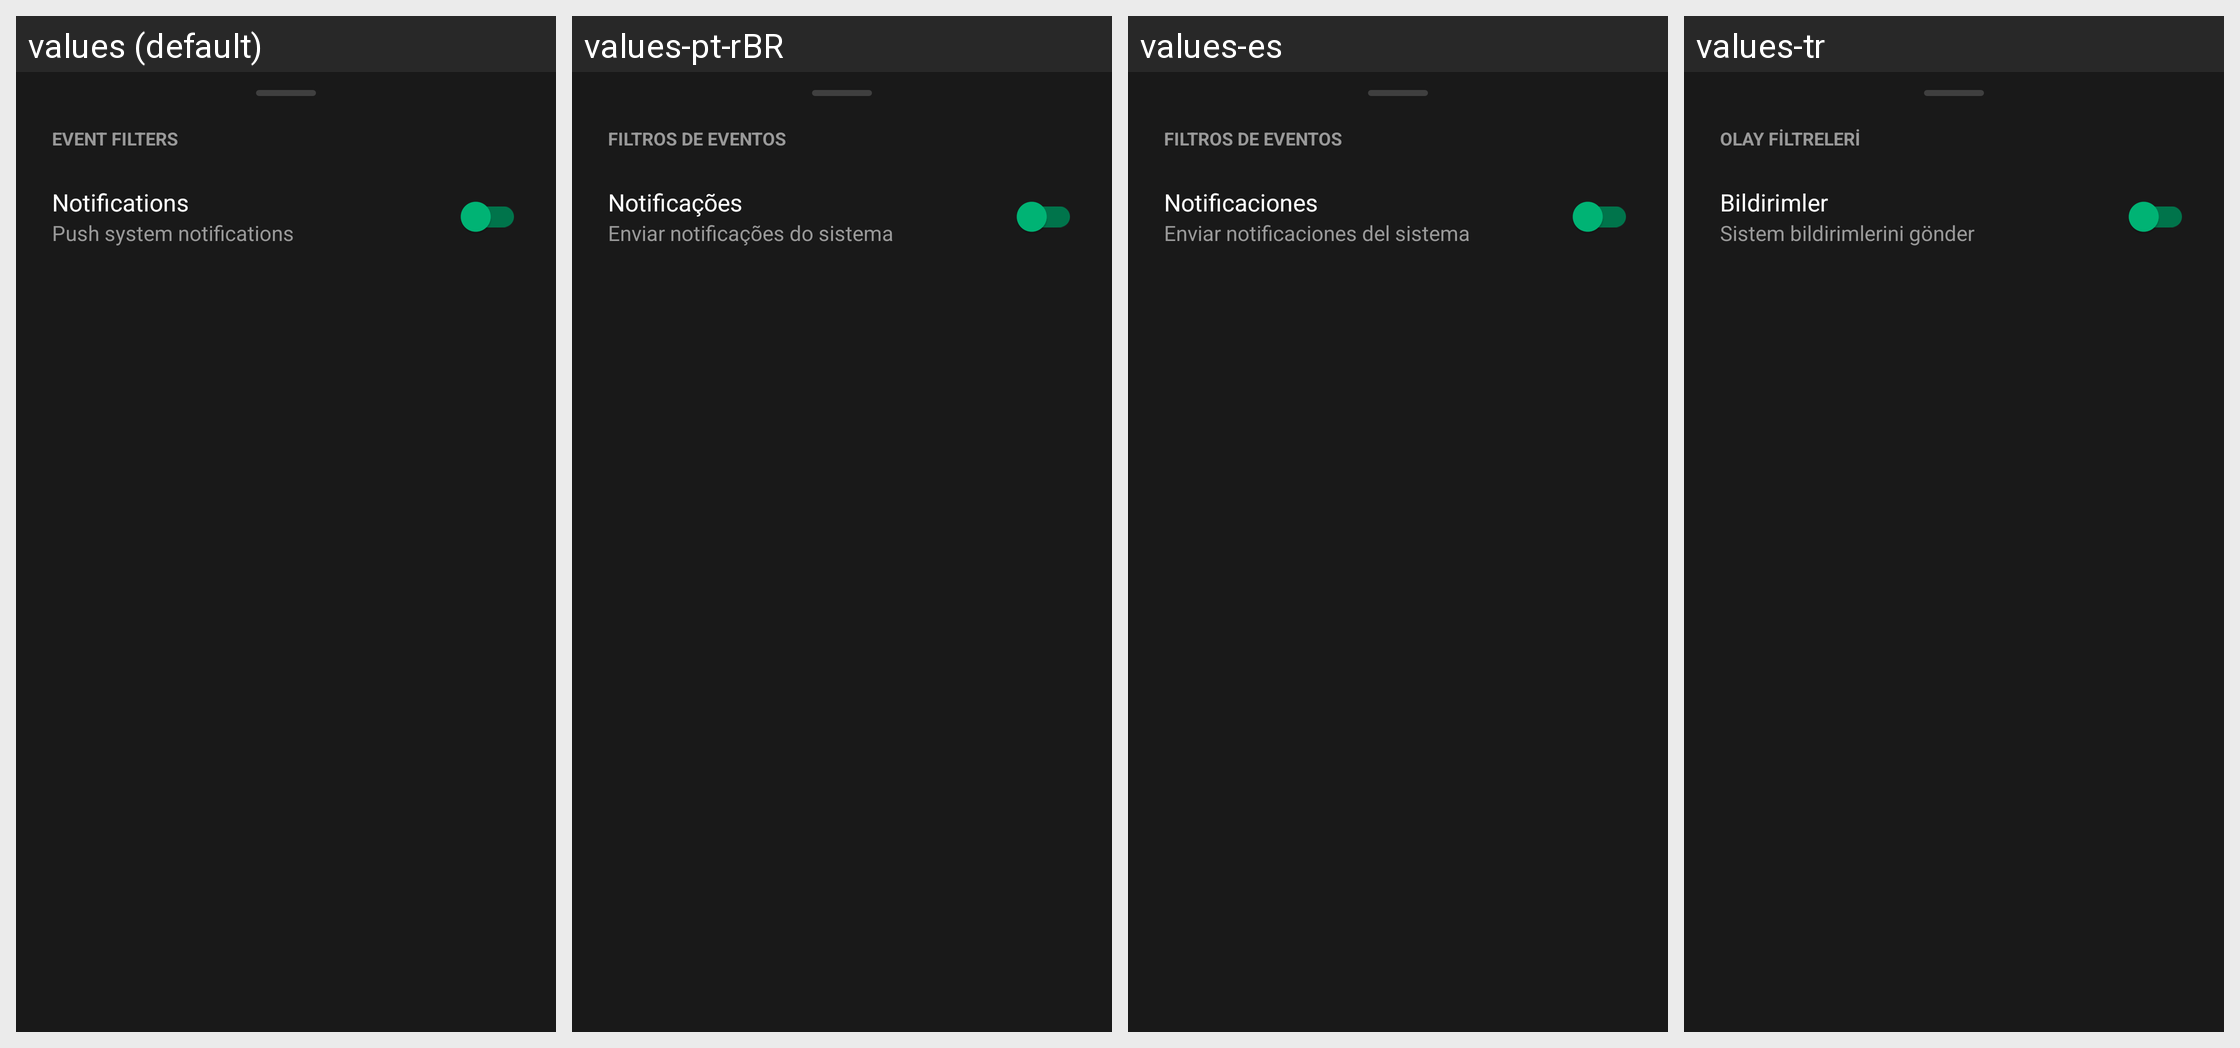

This grid shows one Android layout under several languages. Give, for every string resource on the screen, its name, the default text and each shown locale's text.
Android screen res/layout/sheet_settings.xml rendered under 4 locales, left to right: values (default), values-pt-rBR, values-es, values-tr. Device: Nexus 5 (rendered at 1080×1920; each locale shown at half size, 540×960, under a caption strip naming it); theme Theme.AndroidUse.
Other locales in the repository, not shown: values-ar, values-bn, values-de, values-fr, values-hi, values-in, values-ja, values-ko, values-ru, values-vi, values-zh-rCN.
Strings drawn on this screen, with the default value and each locale's value (text and hints the layout hard-codes, and strings that could not be matched under every locale, appear in the picture but are not listed):

event_filters_header
  values: EVENT FILTERS
  values-pt-rBR: FILTROS DE EVENTOS
  values-es: FILTROS DE EVENTOS
  values-tr: OLAY FİLTRELERİ

notifications_label
  values: Notifications
  values-pt-rBR: Notificações
  values-es: Notificaciones
  values-tr: Bildirimler

push_system_notifications_label
  values: Push system notifications
  values-pt-rBR: Enviar notificações do sistema
  values-es: Enviar notificaciones del sistema
  values-tr: Sistem bildirimlerini gönder
